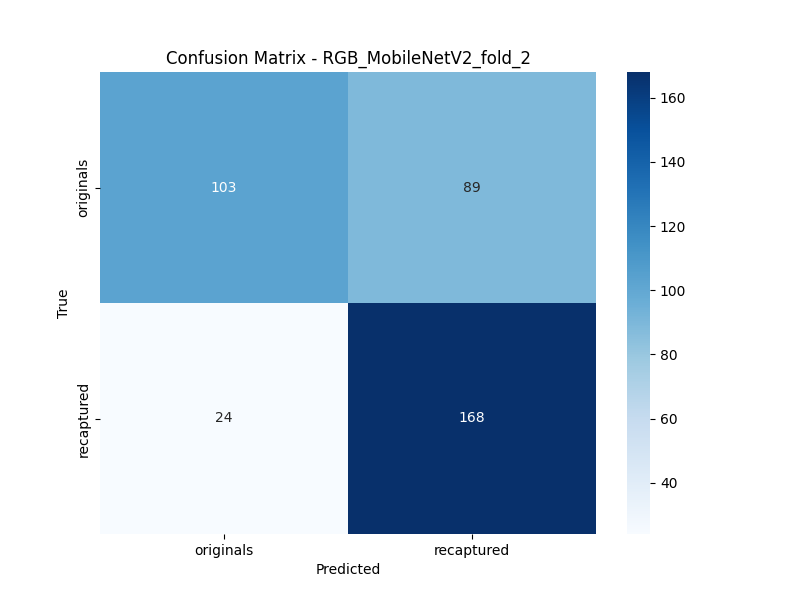

The file beside this chart, header and first rows:
, Pred_originals, Pred_recaptured
True_originals, 103, 89
True_recaptured, 24, 168
